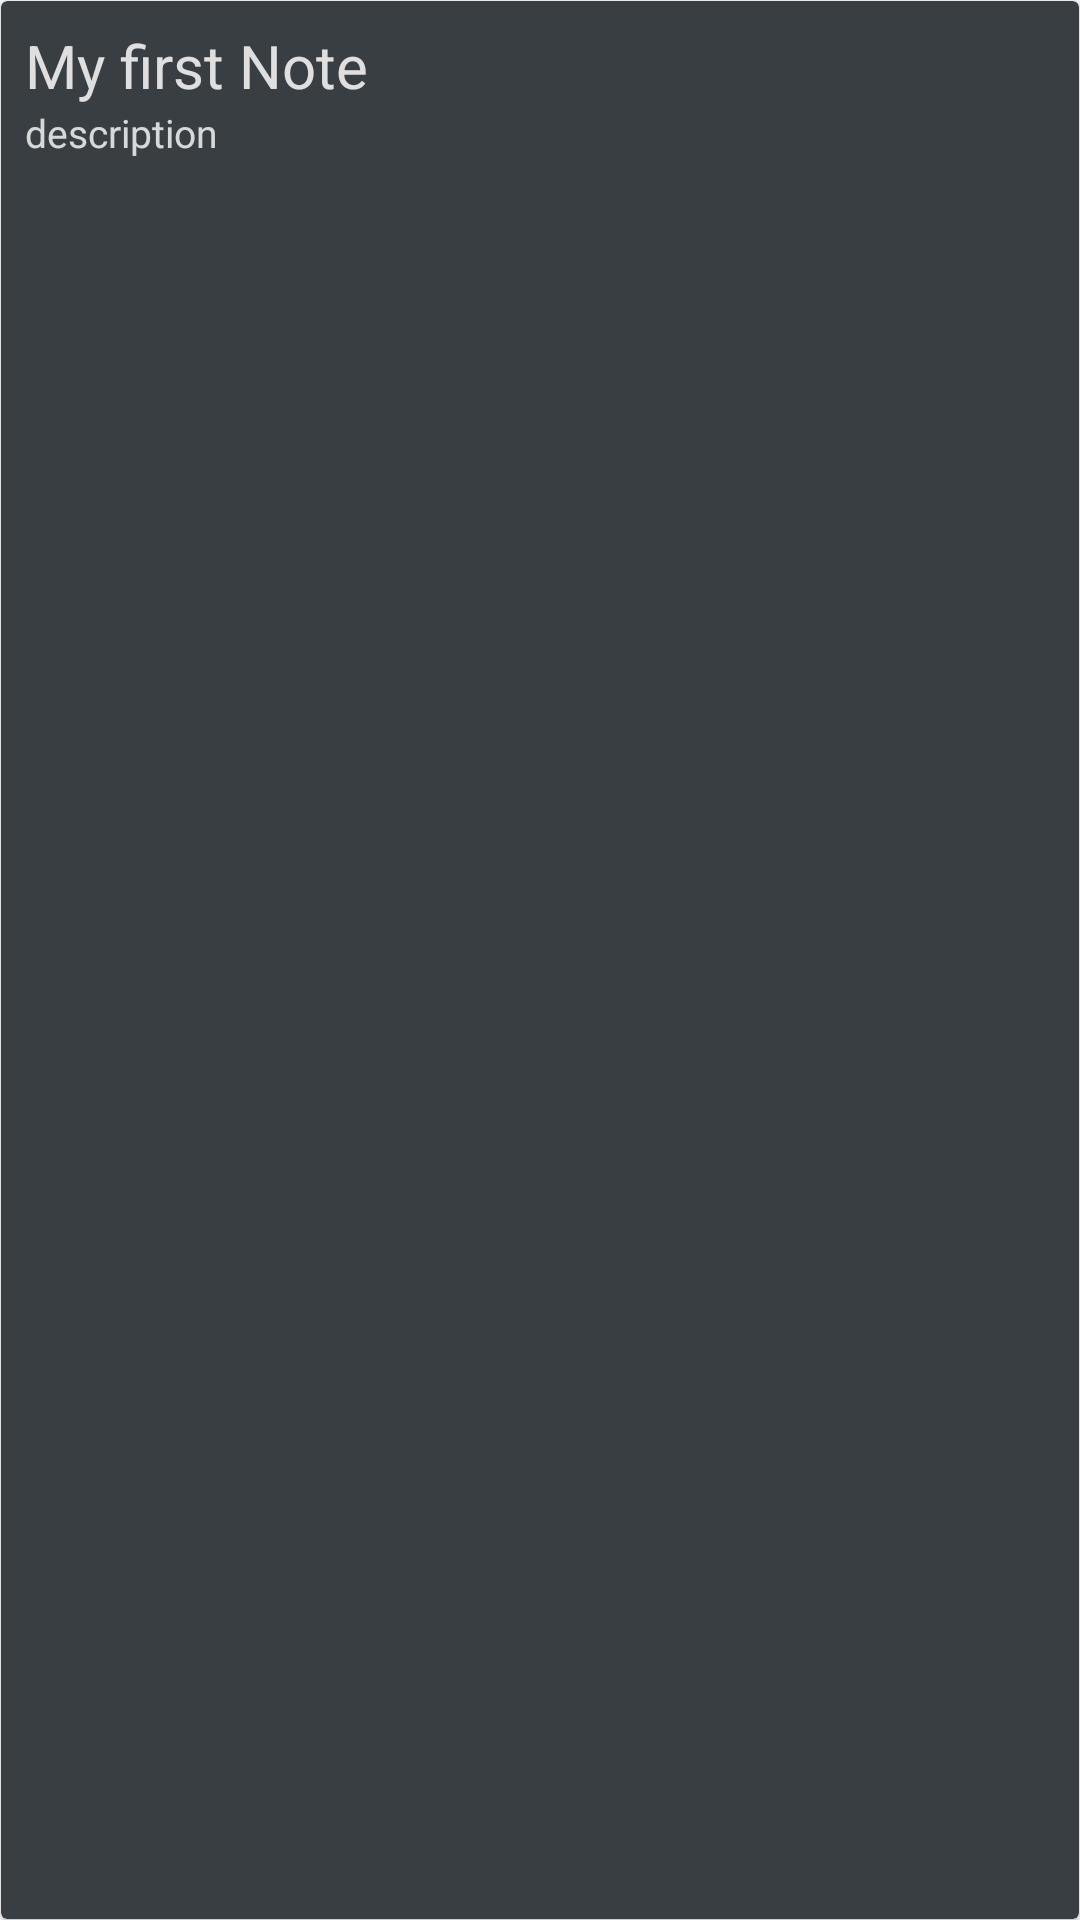

Write the Android layout XML for this screen, with the resource values it uses.
<!-- AndroidManifest.xml: application theme Theme.NOTE_ROOM -->
<!-- res/layout/note_layout.xml -->
<?xml version="1.0" encoding="utf-8"?>
<LinearLayout xmlns:android="http://schemas.android.com/apk/res/android"
    xmlns:app="http://schemas.android.com/apk/res-auto"
    android:orientation="vertical"
    android:layout_width="match_parent"
    android:layout_margin="5dp"
    android:background="@drawable/backgroundhelper"

    android:layout_height="wrap_content">


    <androidx.cardview.widget.CardView
        android:layout_width="match_parent"
        android:layout_height="match_parent"
        android:layout_margin="0.01dp"
        android:backgroundTint="#393E42"
        >


        <RelativeLayout
            android:layout_width="wrap_content"
            android:layout_height="wrap_content"
            android:padding="8dp">

            <TextView
                android:id="@+id/text_view_title"
                android:layout_width="wrap_content"
                android:layout_height="wrap_content"
                android:alpha="0.85"
                android:text="My first Note"
                android:textAppearance="@style/Base.CardView"
                android:textColor="#FFFDFD"
                android:textSize="20sp" />


            <TextView
                android:id="@+id/text_view_note"
                android:layout_width="wrap_content"
                android:layout_height="wrap_content"
                android:layout_below="@id/text_view_title"
                android:alpha="0.8"
                android:text="description"
                android:textColor="@color/white"
                android:textSize="13sp" />

        </RelativeLayout>


    </androidx.cardview.widget.CardView>
</LinearLayout>
<!-- resources referenced by this layout -->
<resources>
  <color name="white">#FFFFFFFF</color>
  <!-- drawable backgroundhelper (drawable) -->
  <?xml version="1.0" encoding="utf-8"?>
  <shape xmlns:android="http://schemas.android.com/apk/res/android">
  
      <solid android:color="#FFFFFF"/>
      <stroke  android:color="#B1BCBE" />
      <corners android:radius="2.5dp"/>
      <padding android:left="0dp" android:top="0dp" android:right="0dp" android:bottom="0dp" />
  
  </shape>
  <style name="Theme.NOTE_ROOM" parent="Theme.MaterialComponents.Light">
          
          <item name="colorPrimary">@color/purple_500</item>
          <item name="colorPrimaryVariant">@color/purple_700</item>
          <item name="colorOnPrimary">@color/white</item>
          
          <item name="colorSecondary">@color/teal_200</item>
          <item name="colorSecondaryVariant">@color/teal_700</item>
          <item name="colorOnSecondary">@color/black</item>
          
          <item name="android:statusBarColor" tools:targetApi="l">?attr/colorPrimaryVariant</item>
          
      </style>
  <color name="purple_500">#555553</color>
  <color name="purple_700">#000000</color>
  <color name="teal_200">#2C756E</color>
  <color name="teal_700">#FF018786</color>
  <color name="black">#FF000000</color>
</resources>
